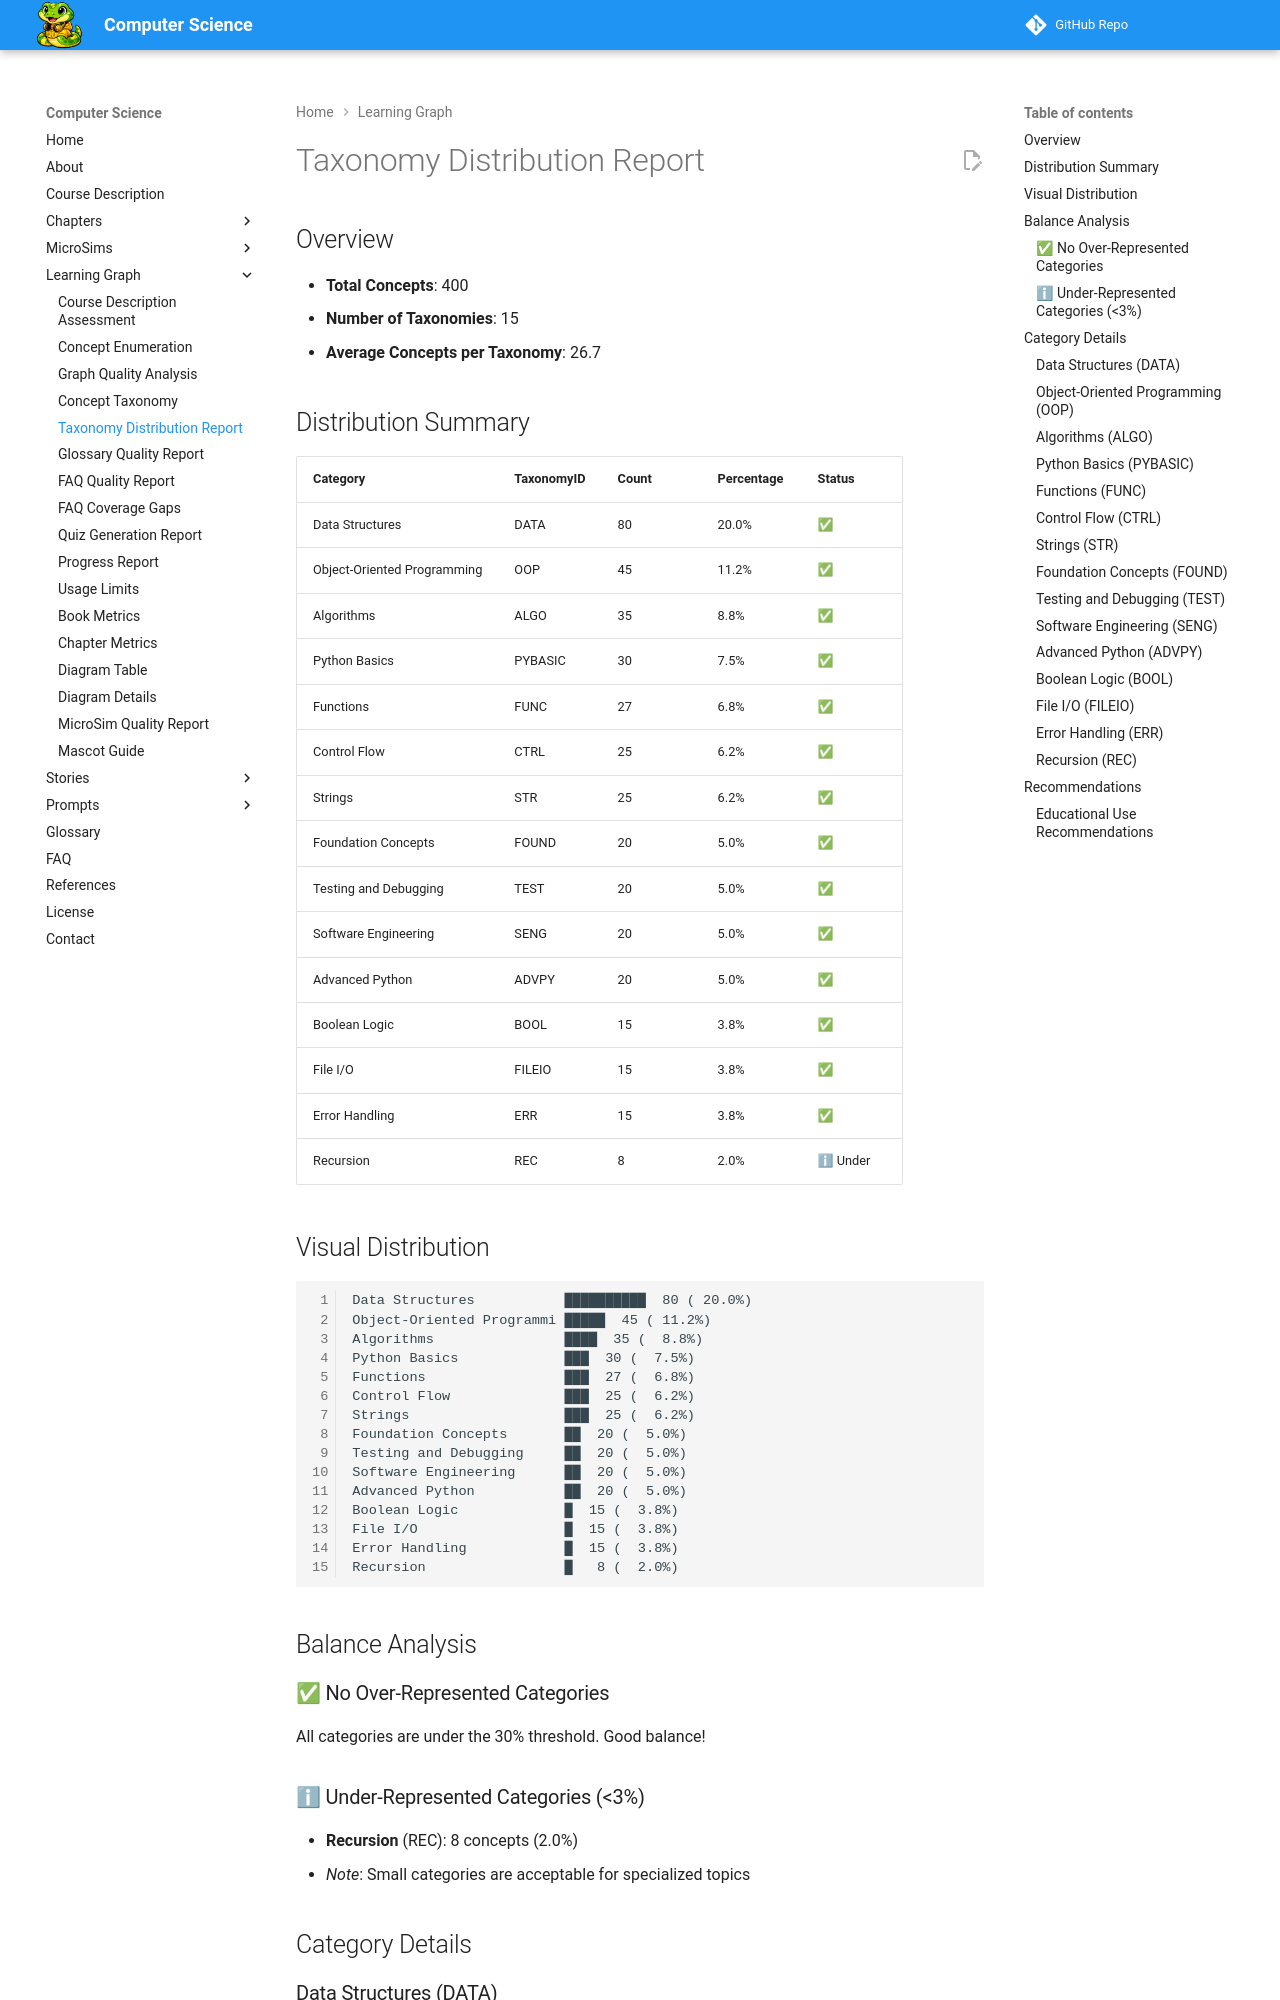

repository: dmccreary/computer-science · page: learning-graph/taxonomy-distribution/index.html · generator: mkdocs

# Taxonomy Distribution Report

## Overview

- **Total Concepts**: 400
- **Number of Taxonomies**: 15
- **Average Concepts per Taxonomy**: 26.7

## Distribution Summary

| Category | TaxonomyID | Count | Percentage | Status |
|----------|-----------|-------|------------|--------|
| Data Structures | DATA | 80 | 20.0% | ✅ |
| Object-Oriented Programming | OOP | 45 | 11.2% | ✅ |
| Algorithms | ALGO | 35 | 8.8% | ✅ |
| Python Basics | PYBASIC | 30 | 7.5% | ✅ |
| Functions | FUNC | 27 | 6.8% | ✅ |
| Control Flow | CTRL | 25 | 6.2% | ✅ |
| Strings | STR | 25 | 6.2% | ✅ |
| Foundation Concepts | FOUND | 20 | 5.0% | ✅ |
| Testing and Debugging | TEST | 20 | 5.0% | ✅ |
| Software Engineering | SENG | 20 | 5.0% | ✅ |
| Advanced Python | ADVPY | 20 | 5.0% | ✅ |
| Boolean Logic | BOOL | 15 | 3.8% | ✅ |
| File I/O | FILEIO | 15 | 3.8% | ✅ |
| Error Handling | ERR | 15 | 3.8% | ✅ |
| Recursion | REC | 8 | 2.0% | ℹ Under |
